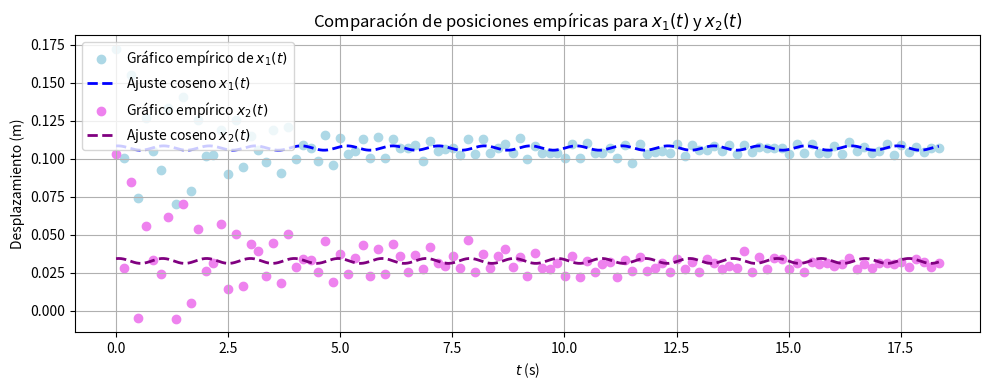
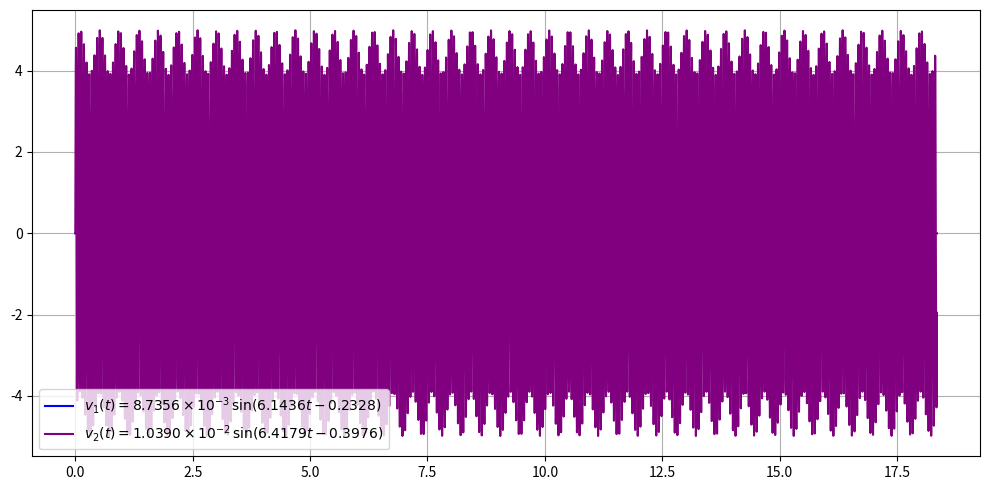
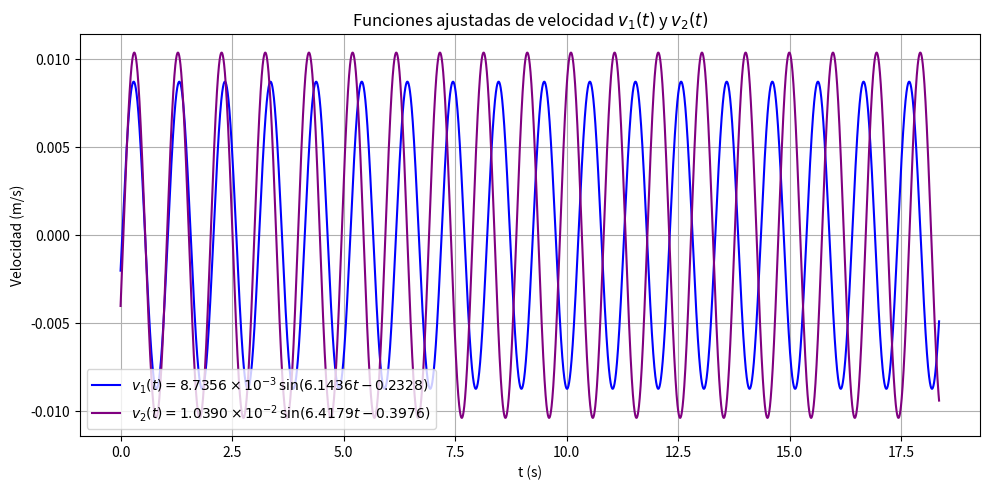
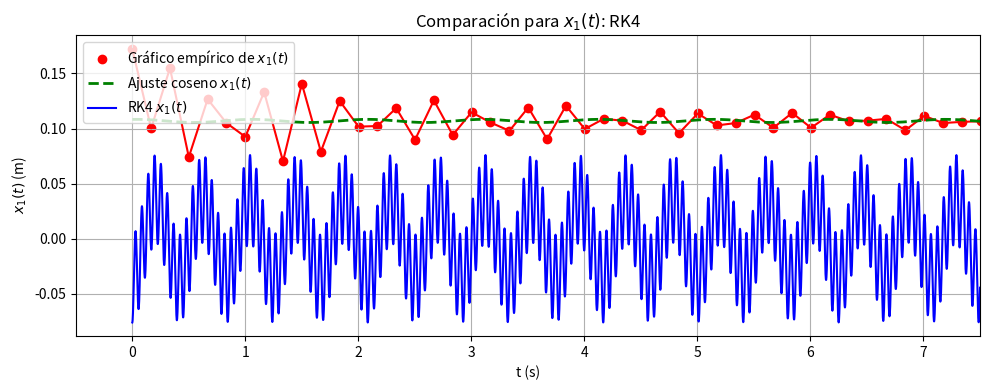
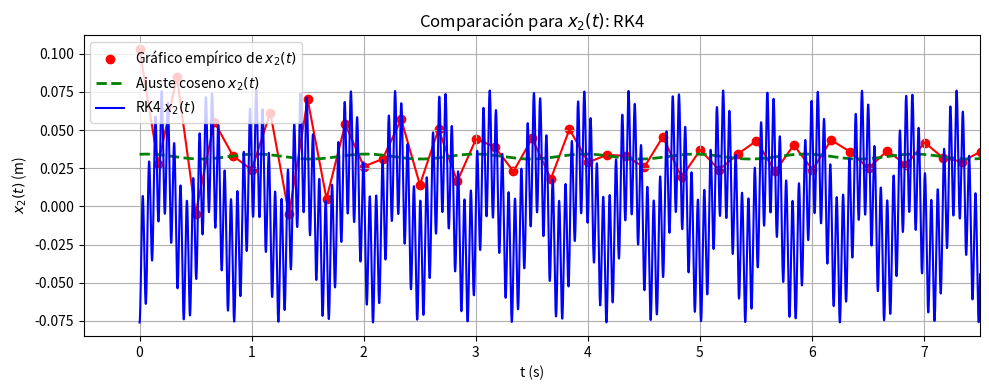
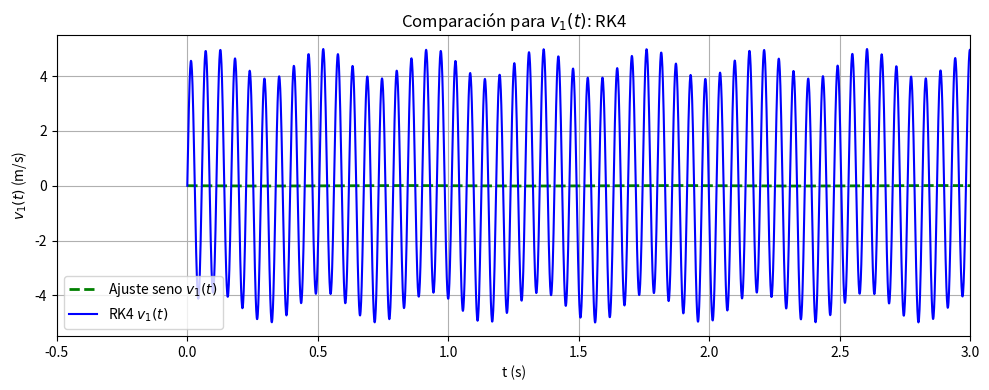
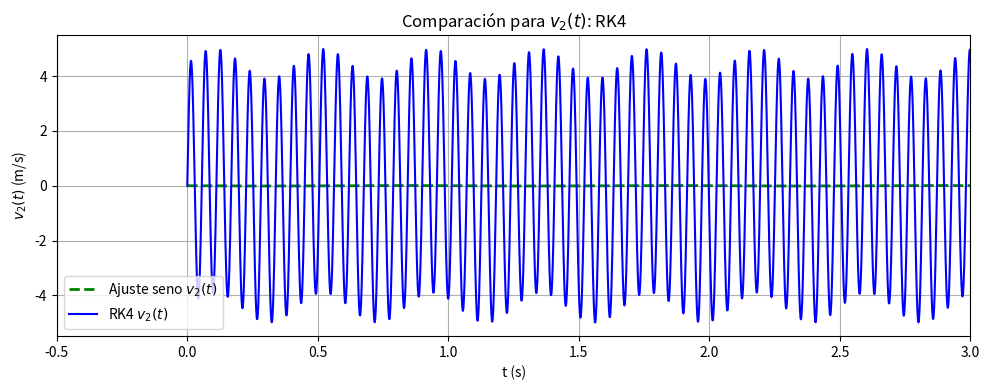

Write Python code to recreate these figures, in order.
import numpy as np
import matplotlib.pyplot as plt
from scipy.optimize import curve_fit # para poder encontrar una de mejor ajuste sinusoidal para los datos empíricos

# parámetros obtenidos de manera experimental. 
m1 = 0.050
m2 = 0.082
k1 = 15.519
k2 = 187.33

# cond. iniciales
x10 = -0.076    # m
x20 = -0.015   # m
# se encuentra en reposo
v10 = 0
v20 = 0

# definimos el sistema en primer orden.
def f(t, y):
    """
    y = [x1, v1, x2, v2]
    """
    x1, v1, x2, v2 = y

    dx1 = v1
    dv1 = (-2*k1*x1 - 2*k2*(x1 - x2)) / m1

    dx2 = v2
    dv2 = (-2*k2*(x2 - x1)) / m2

    return np.array([dx1, dv1, dx2, dv2])


# creamos una función d runge kutta 4to orden. retorna el sig. valor de y. 
def rk4_step(t, y, h):
    k1 = f(t, y)
    k2 = f(t + 0.5*h, y + 0.5*h*k1)
    k3 = f(t + 0.5*h, y + 0.5*h*k2)
    k4 = f(t + h, y + h*k3)

    return y + (h/6)*(k1 + 2*k2 + 2*k3 + k4)

T = 18.35     # segundos de sim
h = 0.001 # paso 
N = int(T/h)

t = np.linspace(0, T, N)
X1 = np.zeros(N)
V1 = np.zeros(N)
X2 = np.zeros(N)
V2 = np.zeros(N)
y = np.array([x10, v10, x20, v20])

for i in range(N):
    X1[i] = y[0]
    V1[i] = y[1]   
    X2[i] = y[2]
    V2[i] = y[3]   
    y = rk4_step(t[i], y, h)

w1 = 15.106
w2 = 111.63

def x1_analit(t):
    return -0.0390*np.cos(w1*t) - 0.0370 *np.cos(w2*t)

def x2_analit(t):
    return  -0.0479 *np.cos(w1*t) + 0.0270*np.cos(w2*t)

Xa1 = x1_analit(t)
Xa2 = x2_analit(t)

# vectores con los tiempos y desplazamientos empíricos.
import numpy as np

t_emp = np.array([
0,0.1666667,0.3333333,0.5,0.6666667,0.8333333,1,1.166667,1.333333,1.5,1.668333,1.835,
2.001667,2.168333,2.335,2.501667,2.668333,2.835,3.001667,3.168333,3.336667,3.503333,
3.67,3.836667,4.003333,4.17,4.336667,4.503333,4.67,4.836667,5.003333,5.171667,
5.338333,5.505,5.671667,5.838333,6.005,6.171667,6.338333,6.505,6.671667,6.84,
7.006667,7.173333,7.34,7.506667,7.673333,7.84,8.006667,8.173333,8.34,8.508333,
8.675,8.841667,9.008333,9.175,9.341667,9.508333,9.675,9.841667,10.00833,10.17667,
10.34333,10.51,10.67667,10.84333,11.01,11.17667,11.34333,11.51,11.67667,11.845,
12.01167,12.17833,12.345,12.51167,12.67833,12.845,13.01167,13.17833,13.345,
13.51333,13.68,13.84667,14.01333,14.18,14.34667,14.51333,14.68,14.84667,15.01333,
15.18167,15.34833,15.515,15.68167,15.84833,16.015,16.18167,16.34833,16.515,
16.68167,16.84833,17.01667,17.18333,17.35,17.51667,17.68333,17.85,18.01667,
18.18333,18.35
])

x1_empirica = np.array([
0.1721912,0.1001214,0.1548511,0.07411125,0.1266734,0.1049983,0.0925351,
0.133176,0.0703181,0.1407623,0.07898815,0.1250478,0.101747,0.1022889,
0.1185452,0.08982571,0.1255897,0.09416073,0.1147521,0.1055402,0.09795388,
0.1190871,0.09036759,0.1207128,0.09957952,0.1087914,0.1071658,0.09849576,
0.115294,0.09578637,0.1136683,0.1028308,0.1049983,0.1125846,0.1006633,
0.1142102,0.1006633,0.1125846,0.1066239,0.1071658,0.1087914,0.09849576,
0.1115008,0.1049983,0.1060821,0.1066239,0.1022889,0.1131265,0.1028308,
0.1125846,0.1033727,0.1066239,0.1098752,0.1033727,0.1136683,0.09957952,
0.1082496,0.1033727,0.1033727,0.1033727,0.1006633,0.1093333,0.1001214,
0.1104171,0.1039145,0.1039145,0.1071658,0.1006633,0.1087914,0.09687013,
0.1093333,0.1028308,0.1044564,0.1049983,0.1039145,0.1093333,0.101747,
0.1087914,0.1055402,0.1055402,0.1082496,0.1049983,0.1087914,0.1028308,
0.1087914,0.1044564,0.1077077,0.1071658,0.1066239,0.1071658,0.1028308,
0.1093333,0.1033727,0.1093333,0.1039145,0.1039145,0.1082496,0.1028308,
0.110959,0.1049983,0.1077077,0.1039145,0.1049983,0.1093333,0.1022889,
0.1087914,0.1044564,0.1077077,0.1044564,0.1071658,0.1071658
])

x2_empirica = np.array([
0.1031017,0.02778067,0.08467787,-0.004732016,0.05541645,0.03319945,
0.02398752,0.06137711,-0.005273894,0.07004716,0.00502179,0.05379082,
0.02615504,0.03103194,0.05704209,0.01423372,0.05053955,0.01640123,
0.04403701,0.03916011,0.02290377,0.04457889,0.01802686,0.05053955,
0.02886443,0.03374133,0.03319945,0.02561316,0.04566265,0.01911062,
0.0369926,0.02398752,0.03428321,0.04295326,0.02290377,0.04024387,
0.02398752,0.04349513,0.03590884,0.02507128,0.03645072,0.02723879,
0.0418695,0.03157382,0.0294063,0.03590884,0.02778067,0.04620452,
0.02507128,0.0369926,0.02778067,0.03590884,0.04078574,0.02886443,
0.03536696,0.02290377,0.03807635,0.02778067,0.02723879,0.03157382,
0.02290377,0.03590884,0.02182001,0.03265757,0.02507128,0.03049006,
0.03211569,0.02182001,0.03319945,0.02615504,0.03536696,0.02615504,
0.02778067,0.03103194,0.02507128,0.03374133,0.02723879,0.03211569,
0.02561316,0.03374133,0.03157382,0.02723879,0.0294063,0.02832255,
0.03916011,0.02561316,0.03536696,0.02723879,0.03428321,0.03374133,
0.02723879,0.03157382,0.02561316,0.03211569,0.03049006,0.03157382,
0.0294063,0.03049006,0.03482508,0.02723879,0.03049006,0.02832255,
0.03157382,0.03157382,0.03049006,0.03211569,0.02886443,0.03374133,
0.03211569,0.02886443,0.03157382
])

# para hacer el mejor ajuste sinusoidal. como la solución analítica resultó con coseno, utilizaremos la fase de coseno como base: 

def modelo_cos(t, A, w, phi, C):
    return A * np.cos(w * t + phi) + C

# usamos curve_fit para enocntrar la curva de mejor ajuste de x1 y x2
popt1, pcov1 = curve_fit(modelo_cos, t_emp, x1_empirica, p0=[0.1, 2*np.pi, 0, 0])
A1, w1_emp, phi1, C1 = popt1

popt2, pcov2 = curve_fit(modelo_cos, t_emp, x2_empirica, p0=[0.05, 2*np.pi, 0, 0])
A2, w2_emp, phi2, C2 = popt2

print(f"{A1} * cos({w1_emp}t{phi1})+{C1})")
print(f"{A2} * cos({w2_emp}t{phi2})+{C2})")

# graficamos las de mejor ajuste

t_fino = np.linspace(min(t_emp), max(t_emp), 1000) # suavizamos t
# metemos el modelo 
x1_fit = modelo_cos(t_fino, *popt1)
x2_fit = modelo_cos(t_fino, *popt2)

# para la velocidad, hacemos un modelo seno pues es la derivada del cos. 
def modelo_sin(t, A, w, phi, C): 
    return -A * w * np.sin(w*t + phi)

v1_fit = modelo_sin(t_fino, *popt1)
v2_fit = modelo_cos(t_fino, *popt2)

plt.figure(figsize=(10,4))
plt.scatter(t_emp, x1_empirica, color = "lightblue", label = f"Gráfico empírico de $x_1(t)$")
plt.plot(t_fino, x1_fit, "--", color = "blue", label="Ajuste coseno $x_1(t)$", linewidth=2)
plt.scatter(t_emp, x2_empirica, color = "violet", label = "Gráfico empírico $x_2(t)$")
plt.plot(t_fino, x2_fit, "--", color = "purple", label="Ajuste coseno $x_2(t)$", linewidth=2)
plt.xlabel(f"$t$ (s)")
plt.ylabel(f"Desplazamiento (m)")
plt.title(f"Comparación de posiciones empíricas para $x_1(t)$ y $x_2(t)$")
plt.legend()
plt.grid(True)
plt.tight_layout()
plt.show()

# graficamos la velocidad. 

# Definimos las funciones
v1_emp = 8.7356e-3 * np.sin(6.1436 * t - 0.2328)
v2_emp = 1.0390e-2 * np.sin(6.4179 * t - 0.3976)

plt.figure(figsize = (10,5))
plt.plot(t, v1_emp, color = "blue", label=r"$v_1(t) = 8.7356\times 10^{-3}\,\sin(6.1436t - 0.2328)$")
plt.plot(t, V1, color = "purple",label=r"$v_2(t) = 1.0390\times 10^{-2}\,\sin(6.4179t - 0.3976)$")
plt.grid(True)
plt.legend(loc='lower left')
plt.tight_layout()
plt.show()


# Graficamos
plt.figure(figsize=(10,5))
plt.plot(t, v1_emp, color = "blue", label=r"$v_1(t) = 8.7356\times 10^{-3}\,\sin(6.1436t - 0.2328)$")
plt.plot(t, v2_emp, color = "purple",label=r"$v_2(t) = 1.0390\times 10^{-2}\,\sin(6.4179t - 0.3976)$")
plt.xlabel("t (s)")
plt.ylabel("Velocidad (m/s)")
plt.title(f"Funciones ajustadas de velocidad $v_1(t)$ y $v_2(t)$")
plt.grid(True)
plt.legend(loc='lower left')
plt.tight_layout()
plt.show()

# gráfica de scatters vs RK 
plt.figure(figsize= (10,4))
plt.scatter(t_emp, x1_empirica, color = "red", label = f"Gráfico empírico de $x_1(t)$")
plt.plot(t_emp, x1_empirica, color = "red")
plt.plot(t_fino, x1_fit, "--", color = "green", label=f"Ajuste coseno $x_1(t)$", linewidth=2)
plt.plot(t, X1, color = "blue", label=f'RK4 $x_1(t)$')
plt.xlim([-0.5, 7.5])
plt.xlabel("t (s)")
plt.ylabel(f"$x_1(t)$ (m)")
plt.title(f"Comparación para $x_1(t)$: RK4")
plt.legend()
plt.grid(True)
plt.tight_layout()
plt.show()

# gráfica de scatters vs RK 
plt.figure(figsize= (10,4))
plt.scatter(t_emp, x2_empirica, color = "red", label = f"Gráfico empírico de $x_2(t)$")
plt.plot(t_emp, x2_empirica, color = "red")
plt.plot(t_fino, x2_fit, "--", color = "green", label=f"Ajuste coseno $x_2(t)$", linewidth=2)
plt.plot(t, X1, color = "blue", label=f'RK4 $x_2(t)$')
plt.xlim([-0.5, 7.5])
plt.xlabel("t (s)")
plt.ylabel(f"$x_2(t)$ (m)")
plt.title(f"Comparación para $x_2(t)$: RK4")
plt.legend()
plt.grid(True)
plt.tight_layout()
plt.show()

# velocidad empírica curva de mejor ajuste y RK 
plt.figure(figsize= (10,4))
plt.plot(t_fino, v1_fit, "--", color = "green", label=f"Ajuste seno $v_1(t)$", linewidth=2)
plt.plot(t, V1, color = "blue", label=f'RK4 $v_1(t)$')
plt.xlim([-0.5, 3])
plt.xlabel("t (s)")
plt.ylabel(f"$v_1(t)$ (m/s)")
plt.title(f"Comparación para $v_1(t)$: RK4")
plt.legend()
plt.grid(True)
plt.tight_layout()
plt.show()

plt.figure(figsize= (10,4))
plt.plot(t_fino, v1_fit, "--", color = "green", label=f"Ajuste seno $v_2(t)$", linewidth=2)
plt.plot(t, V1, color = "blue", label=f'RK4 $v_2(t)$')
plt.xlim([-0.5, 3])
plt.xlabel("t (s)")
plt.ylabel(f"$v_2(t)$ (m/s)")
plt.title(f"Comparación para $v_2(t)$: RK4")
plt.legend()
plt.grid(True)
plt.tight_layout()
plt.show()


